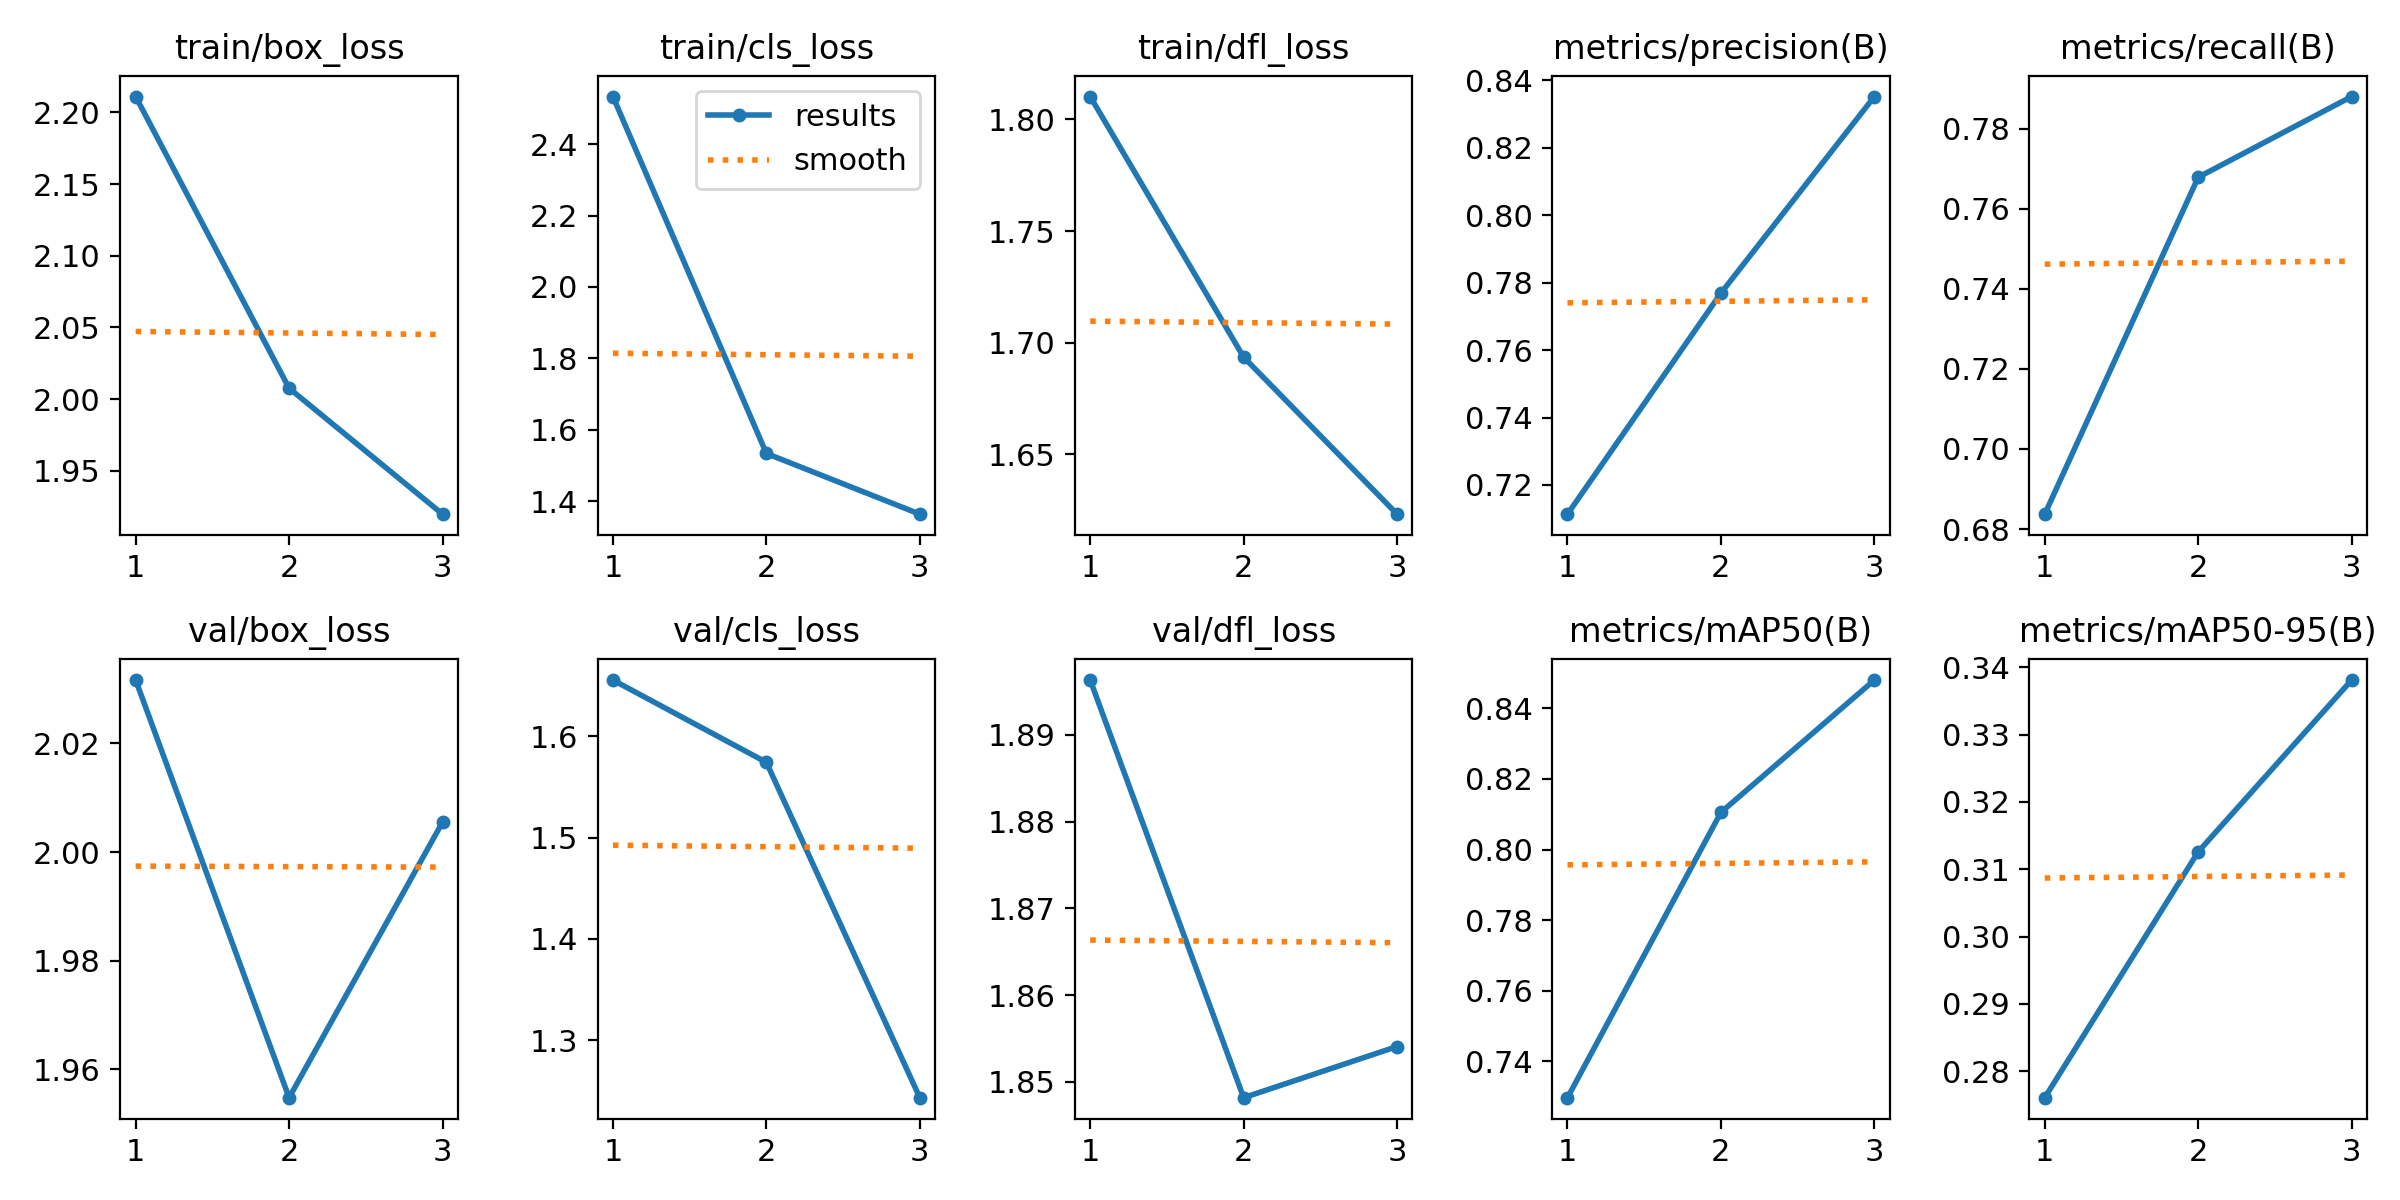

The table this chart was drawn from, first rows:
epoch, time, train/box_loss, train/cls_loss, train/dfl_loss, metrics/precision(B), metrics/recall(B), metrics/mAP50(B), metrics/mAP50-95(B), val/box_loss, val/cls_loss, val/dfl_loss, lr/pg0, lr/pg1, lr/pg2
1, 129.5, 2.211, 2.533, 1.81, 0.7113, 0.6837, 0.7297, 0.2761, 2.032, 1.655, 1.896, 0.0005542, 0.0005542, 0.0005542
2, 255.4, 2.008, 1.534, 1.694, 0.7769, 0.7679, 0.8105, 0.3126, 1.955, 1.574, 1.848, 0.0007436, 0.0007436, 0.0007436
3, 365.8, 1.92, 1.364, 1.623, 0.8351, 0.788, 0.848, 0.3381, 2.006, 1.243, 1.854, 0.0005663, 0.0005663, 0.0005663
